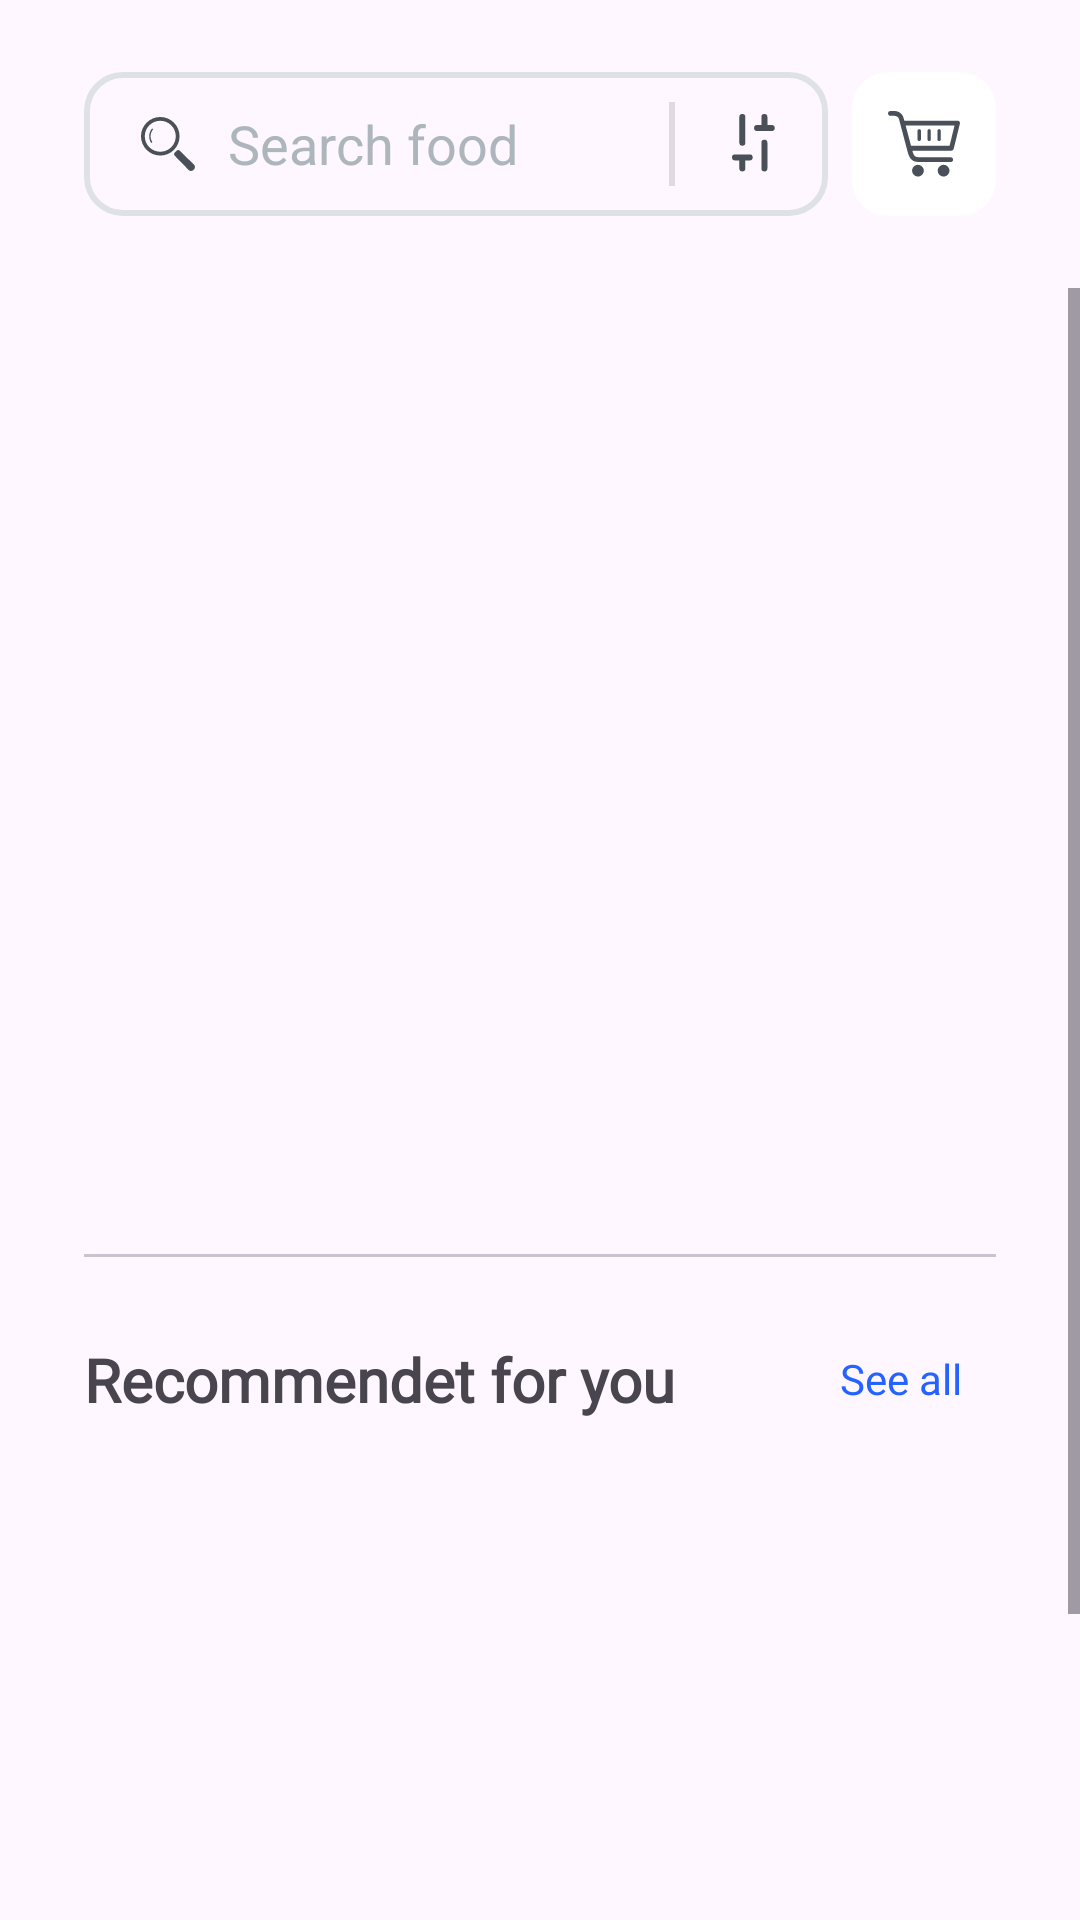

The Android layout XML behind this screen, and the referenced resources:
<!-- AndroidManifest.xml: application theme Theme.VladFoodDelivery -->
<!-- res/layout/fragment_menu.xml -->
<?xml version="1.0" encoding="utf-8"?>
<androidx.constraintlayout.widget.ConstraintLayout xmlns:android="http://schemas.android.com/apk/res/android"
    xmlns:app="http://schemas.android.com/apk/res-auto"
    xmlns:tools="http://schemas.android.com/tools"
    android:layout_width="match_parent"
    android:layout_height="match_parent"
    tools:context=".main.menu.ui.presentation.MenuFragment">

    <ProgressBar
        android:id="@+id/pbLoading"
        android:layout_width="64dp"
        android:layout_height="64dp"
        android:elevation="1dp"
        android:visibility="gone"
        app:layout_constraintBottom_toBottomOf="parent"
        app:layout_constraintEnd_toEndOf="parent"
        app:layout_constraintStart_toStartOf="parent"
        app:layout_constraintTop_toTopOf="parent"/>

    <LinearLayout
        android:id="@+id/llSearch"
        android:layout_width="match_parent"
        android:layout_height="48dp"
        android:layout_marginHorizontal="28dp"
        android:layout_marginTop="24dp"
        app:layout_constraintEnd_toEndOf="parent"
        app:layout_constraintStart_toStartOf="parent"
        app:layout_constraintTop_toTopOf="parent">

        <LinearLayout
            android:id="@+id/llSearchFood"
            android:layout_width="281dp"
            android:layout_height="48dp"
            android:layout_weight="1"
            android:background="@drawable/shape_search_view_stroke_text5">

            <ImageView
                android:layout_width="18dp"
                android:layout_height="18dp"
                android:layout_gravity="center_vertical"
                android:layout_marginStart="19dp"
                android:background="@drawable/search"
                android:backgroundTint="@color/text2" />

            <EditText
                android:id="@+id/edSearch"
                android:layout_width="150dp"
                android:layout_height="24dp"
                android:layout_gravity="center_vertical"
                android:layout_marginStart="11dp"
                android:layout_weight="1"
                android:background="@null"
                android:hint="Search food"
                android:inputType="text"
                android:textColorHint="@color/text4" />

            <View
                android:layout_width="2dp"
                android:layout_height="28dp"
                android:layout_gravity="center_vertical"
                android:layout_marginEnd="14dp"
                android:background="?android:attr/listDivider" />

            <androidx.appcompat.widget.AppCompatButton
                android:id="@+id/btnFilter"
                android:layout_width="24dp"
                android:layout_height="24dp"
                android:layout_gravity="center_vertical"
                android:layout_marginEnd="13dp"
                android:background="@drawable/filter"
                android:backgroundTint="@color/text2" />

        </LinearLayout>

        <androidx.cardview.widget.CardView
            android:id="@+id/cvCart"
            android:layout_width="48dp"
            android:layout_height="48dp"
            android:layout_marginStart="8dp"
            android:background="@color/white"
            app:cardCornerRadius="12dp"
            app:cardElevation="0dp">

            <ImageView
                android:layout_width="24dp"
                android:layout_height="21.85dp"
                android:layout_gravity="center"
                android:background="@drawable/cart"
                android:backgroundTint="@color/text2" />

        </androidx.cardview.widget.CardView>


    </LinearLayout>

    <ScrollView
        android:id="@+id/scrollView2"
        android:layout_marginTop="96dp"
        android:layout_width="match_parent"
        android:layout_height="match_parent"
        app:layout_constraintTop_toBottomOf="@id/llSearch"
        app:layout_constraintStart_toStartOf="parent"
        app:layout_constraintEnd_toEndOf="parent">

        <androidx.constraintlayout.widget.ConstraintLayout
            android:layout_width="match_parent"
            android:layout_height="match_parent">

            <androidx.viewpager2.widget.ViewPager2
                android:id="@+id/imageSlider"
                android:layout_width="match_parent"
                android:layout_height="200dp"
                app:layout_constraintEnd_toEndOf="parent"
                app:layout_constraintStart_toStartOf="parent"
                app:layout_constraintTop_toTopOf="parent" />

            <com.google.android.material.tabs.TabLayout
                android:id="@+id/tlTabLayout"
                android:layout_width="match_parent"
                android:layout_height="123dp"
                android:layout_marginHorizontal="28dp"
                app:layout_constraintEnd_toEndOf="parent"
                app:layout_constraintStart_toStartOf="parent"
                app:layout_constraintTop_toBottomOf="@+id/imageSlider"/>


            <LinearLayout
                android:id="@+id/linearLayout4"
                android:layout_width="match_parent"
                android:layout_height="35dp"
                android:layout_marginHorizontal="28dp"
                android:layout_marginTop="21.5dp"
                app:layout_constraintEnd_toEndOf="parent"
                app:layout_constraintStart_toStartOf="parent"
                app:layout_constraintTop_toBottomOf="@+id/tlTabLayout">

                <TextView
                    android:layout_width="266dp"
                    android:layout_height="match_parent"
                    android:layout_marginTop="5.5dp"
                    android:layout_weight="1"
                    android:fontFamily="@font/inter"
                    android:text="Recommendet for you"
                    android:textSize="20sp"
                    android:textStyle="bold" />

                <TextView
                    android:id="@+id/tvSeeAll"
                    android:layout_width="52dp"
                    android:layout_height="35dp"
                    android:layout_marginTop="3dp"
                    android:fontFamily="@font/exo_medium"
                    android:text="See all"
                    android:textColor="@color/primary"
                    android:textSize="14dp" />
            </LinearLayout>

            <androidx.recyclerview.widget.RecyclerView
                android:id="@+id/rvRecommend"
                android:layout_width="match_parent"
                android:layout_height="248dp"
                android:layout_marginTop="16dp"
                android:orientation="horizontal"
                android:layout_marginHorizontal="28dp"
                app:layoutManager="androidx.recyclerview.widget.LinearLayoutManager"
                app:layout_constraintEnd_toEndOf="parent"
                app:layout_constraintStart_toStartOf="@+id/linearLayout4"
                app:layout_constraintTop_toBottomOf="@+id/linearLayout4" />

            <androidx.recyclerview.widget.RecyclerView
                android:id="@+id/rvMenu"
                android:layout_width="match_parent"
                android:layout_height="wrap_content"
                android:layout_marginHorizontal="20dp"
                android:layout_marginTop="16dp"
                android:paddingBottom="10dp"
                app:layout_constraintStart_toStartOf="@+id/rvRecommend"
                app:layout_constraintTop_toBottomOf="@+id/rvRecommend" />

        </androidx.constraintlayout.widget.ConstraintLayout>
    </ScrollView>
</androidx.constraintlayout.widget.ConstraintLayout>
<!-- resources referenced by this layout -->
<resources>
  <color name="primary">#2463FF</color>
  <color name="text2">#495057</color>
  <color name="text4">#ADB5BD</color>
  <color name="white">#FFFFFFFF</color>
  <!-- drawable cart: vector/xml drawable (drawable, 3119 chars, omitted) -->
  <!-- drawable filter (drawable) -->
  <vector xmlns:android="http://schemas.android.com/apk/res/android"
      android:width="24dp"
      android:height="24dp"
      android:viewportWidth="24"
      android:viewportHeight="24">
    <path
        android:pathData="M8.449,11.571V3M15.796,6.673V3M8.449,20.143V16.469M15.796,20.143V11.571M13.347,6.673H18.245M6,16.469H10.898"
        android:strokeWidth="2"
        android:fillColor="#00000000"
        android:strokeColor="#495057"
        android:strokeLineCap="round"/>
  </vector>
  <!-- drawable search (drawable) -->
  <vector xmlns:android="http://schemas.android.com/apk/res/android"
      android:width="18dp"
      android:height="18dp"
      android:viewportWidth="18"
      android:viewportHeight="18">
    <path
        android:pathData="M10.972,1.879C8.466,-0.626 4.387,-0.626 1.88,1.879C-0.627,4.384 -0.627,8.46 1.88,10.966C4.387,13.471 8.466,13.471 10.972,10.966C13.479,8.46 13.479,4.384 10.972,1.879ZM10.08,10.073C8.062,12.089 4.79,12.089 2.773,10.073C0.755,8.057 0.755,4.787 2.773,2.771C4.79,0.755 8.062,0.755 10.079,2.771C12.097,4.788 12.097,8.057 10.08,10.073Z"
        android:fillColor="#495057"/>
    <path
        android:pathData="M3.579,3.956C2.546,5.282 2.46,7.107 3.322,8.516C3.388,8.625 3.529,8.658 3.638,8.593C3.745,8.526 3.78,8.385 3.714,8.277C2.951,7.031 3.027,5.411 3.941,4.239C4.019,4.139 4.001,3.995 3.901,3.917C3.801,3.839 3.657,3.857 3.579,3.956Z"
        android:fillColor="#495057"/>
    <path
        android:pathData="M17.533,15.74L12.867,11.198C12.612,10.95 12.204,10.953 11.952,11.204L11.212,11.944C10.96,12.195 10.958,12.603 11.207,12.857L15.752,17.52C16.256,18.129 17.002,18.165 17.578,17.589C18.155,17.014 18.142,16.245 17.533,15.74Z"
        android:fillColor="#495057"/>
  </vector>
  <!-- drawable shape_search_view_stroke_text5 (drawable) -->
  <?xml version="1.0" encoding="utf-8"?>
  <shape xmlns:android="http://schemas.android.com/apk/res/android">
      <stroke android:color="@color/text5" android:width="2dp"/>
      <corners android:radius="12dp"/>
  </shape>
  <style name="Theme.VladFoodDelivery" parent="Base.Theme.VladFoodDelivery" />
  <color name="text5">#DEE2E6</color>
  <style name="Base.Theme.VladFoodDelivery" parent="Theme.Material3.DayNight.NoActionBar">
          <item name="colorPrimary">@color/primary</item>
          
          
      </style>
</resources>
